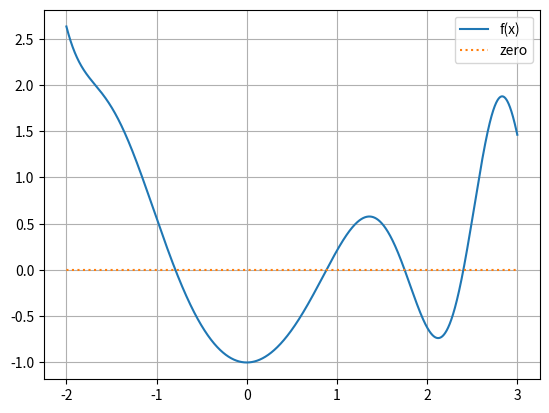

This chart was generated by the following Python code:
#!/usr/bin/env python3
# -*- coding: utf-8 -*-
"""
Created on Wed Jan 26 15:44:42 2022

@author: ilariacaporali
"""

import numpy as np
import matplotlib.pyplot as plt

def f(x):
    return -2 + x + np.exp(-x) + np.sin(x*x)

def bisection_method(x1, x2):
    tol = 1e-3
    print(f(x1))
    print(f(x2))
    
    while( abs(x1-x2) > tol ):
        midpoint = 0.5*(x1+x2)
        if( ( f(x1)>0 and f(midpoint)>0 ) or ( f(x1)<0 and f(midpoint)<0 ) ):
            x1 = midpoint
        else:
            x2 = midpoint
    return 0.5*(x1+x2)

#main

#1st sol

sol1 = bisection_method(-0.8, -0.6)
print('1st sol = ', sol1)

sol2 = bisection_method(0.8, 0.92)
print('2nd sol = ', sol2)

sol3 = bisection_method(1.7, 1.8)
print('3rd sol = ', sol3)

sol4 = bisection_method(2.3, 2.45)
print('4th sol = ', sol4)



x = np.linspace(-2,3, 10000)
zeross = np.zeros(len(x), float)
plt.plot(x, f(x), label='f(x)')
plt.plot(x, zeross, linestyle=':', label='zero')
plt.grid()
plt.legend()
plt.show()